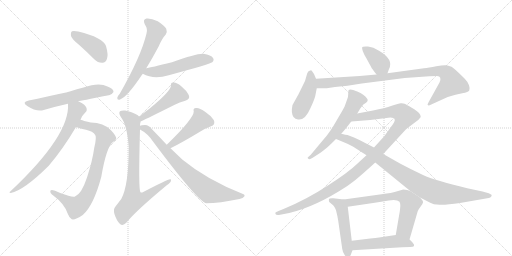
t = 0.00 s
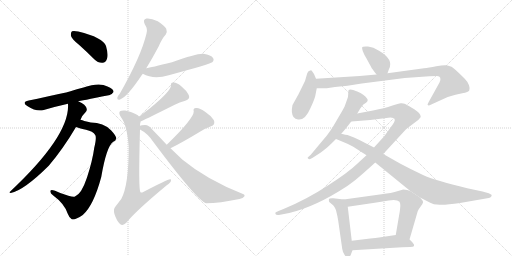
t = 2.94 s
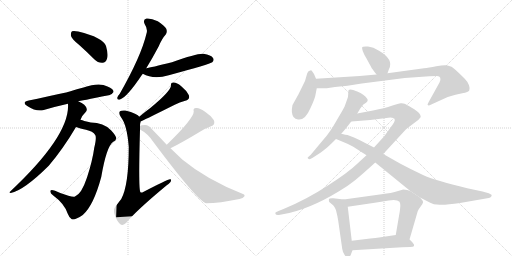
t = 5.88 s
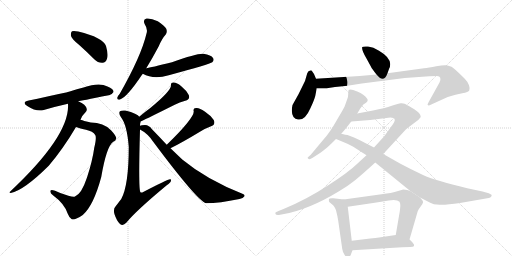
t = 8.83 s
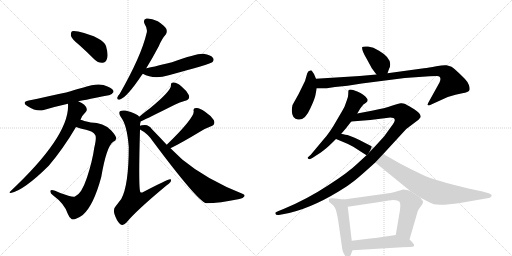
t = 11.77 s
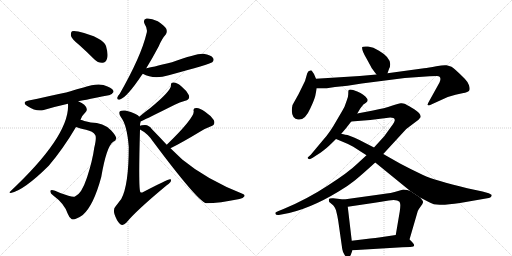
t = 14.71 s

The animated SVG that drew these frames (rendered in a browser with its animation timeline set to each time). Animation: 19 CSS @keyframes rules; one cycle of 14.71 s.

<svg version="1.1" viewBox="0 0 2048 1024" xmlns="http://www.w3.org/2000/svg">
  <g stroke="lightgray" stroke-dasharray="1,1" stroke-width="1" transform="scale(4, 4)">
    <line x1="0" y1="0" x2="256" y2="256"></line>
    <line x1="256" y1="0" x2="0" y2="256"></line>
    <line x1="128" y1="0" x2="128" y2="256"></line>
    <line x1="0" y1="128" x2="256" y2="128"></line>
    <line x1="256" y1="0" x2="512" y2="256"></line>
    <line x1="512" y1="0" x2="256" y2="256"></line>
    <line x1="384" y1="0" x2="384" y2="256"></line>
    <line x1="256" y1="128" x2="512" y2="128"></line>
  </g>
<g transform="scale(1, -1) translate(0, -850)">
   <style type="text/css">
    @keyframes keyframes0 {
      from {
       stroke: black;
       stroke-dashoffset: 411;
       stroke-width: 128;
       }
       57% {
       animation-timing-function: step-end;
       stroke: black;
       stroke-dashoffset: 0;
       stroke-width: 128;
       }
       to {
       stroke: black;
       stroke-width: 1024;
       }
       }
       #make-me-a-hanzi-animation-0 {
         animation: keyframes0 0.584473s both;
         animation-delay: 0.000000s;
         animation-timing-function: linear;
       }
    @keyframes keyframes1 {
      from {
       stroke: black;
       stroke-dashoffset: 594;
       stroke-width: 128;
       }
       66% {
       animation-timing-function: step-end;
       stroke: black;
       stroke-dashoffset: 0;
       stroke-width: 128;
       }
       to {
       stroke: black;
       stroke-width: 1024;
       }
       }
       #make-me-a-hanzi-animation-1 {
         animation: keyframes1 0.733398s both;
         animation-delay: 0.584473s;
         animation-timing-function: linear;
       }
    @keyframes keyframes2 {
      from {
       stroke: black;
       stroke-dashoffset: 808;
       stroke-width: 128;
       }
       72% {
       animation-timing-function: step-end;
       stroke: black;
       stroke-dashoffset: 0;
       stroke-width: 128;
       }
       to {
       stroke: black;
       stroke-width: 1024;
       }
       }
       #make-me-a-hanzi-animation-2 {
         animation: keyframes2 0.907552s both;
         animation-delay: 1.317871s;
         animation-timing-function: linear;
       }
    @keyframes keyframes3 {
      from {
       stroke: black;
       stroke-dashoffset: 716;
       stroke-width: 128;
       }
       70% {
       animation-timing-function: step-end;
       stroke: black;
       stroke-dashoffset: 0;
       stroke-width: 128;
       }
       to {
       stroke: black;
       stroke-width: 1024;
       }
       }
       #make-me-a-hanzi-animation-3 {
         animation: keyframes3 0.832682s both;
         animation-delay: 2.225423s;
         animation-timing-function: linear;
       }
    @keyframes keyframes4 {
      from {
       stroke: black;
       stroke-dashoffset: 615;
       stroke-width: 128;
       }
       67% {
       animation-timing-function: step-end;
       stroke: black;
       stroke-dashoffset: 0;
       stroke-width: 128;
       }
       to {
       stroke: black;
       stroke-width: 1024;
       }
       }
       #make-me-a-hanzi-animation-4 {
         animation: keyframes4 0.750488s both;
         animation-delay: 3.058105s;
         animation-timing-function: linear;
       }
    @keyframes keyframes5 {
      from {
       stroke: black;
       stroke-dashoffset: 525;
       stroke-width: 128;
       }
       63% {
       animation-timing-function: step-end;
       stroke: black;
       stroke-dashoffset: 0;
       stroke-width: 128;
       }
       to {
       stroke: black;
       stroke-width: 1024;
       }
       }
       #make-me-a-hanzi-animation-5 {
         animation: keyframes5 0.677246s both;
         animation-delay: 3.808594s;
         animation-timing-function: linear;
       }
    @keyframes keyframes6 {
      from {
       stroke: black;
       stroke-dashoffset: 470;
       stroke-width: 128;
       }
       60% {
       animation-timing-function: step-end;
       stroke: black;
       stroke-dashoffset: 0;
       stroke-width: 128;
       }
       to {
       stroke: black;
       stroke-width: 1024;
       }
       }
       #make-me-a-hanzi-animation-6 {
         animation: keyframes6 0.632487s both;
         animation-delay: 4.485840s;
         animation-timing-function: linear;
       }
    @keyframes keyframes7 {
      from {
       stroke: black;
       stroke-dashoffset: 796;
       stroke-width: 128;
       }
       72% {
       animation-timing-function: step-end;
       stroke: black;
       stroke-dashoffset: 0;
       stroke-width: 128;
       }
       to {
       stroke: black;
       stroke-width: 1024;
       }
       }
       #make-me-a-hanzi-animation-7 {
         animation: keyframes7 0.897786s both;
         animation-delay: 5.118327s;
         animation-timing-function: linear;
       }
    @keyframes keyframes8 {
      from {
       stroke: black;
       stroke-dashoffset: 462;
       stroke-width: 128;
       }
       60% {
       animation-timing-function: step-end;
       stroke: black;
       stroke-dashoffset: 0;
       stroke-width: 128;
       }
       to {
       stroke: black;
       stroke-width: 1024;
       }
       }
       #make-me-a-hanzi-animation-8 {
         animation: keyframes8 0.625977s both;
         animation-delay: 6.016113s;
         animation-timing-function: linear;
       }
    @keyframes keyframes9 {
      from {
       stroke: black;
       stroke-dashoffset: 765;
       stroke-width: 128;
       }
       71% {
       animation-timing-function: step-end;
       stroke: black;
       stroke-dashoffset: 0;
       stroke-width: 128;
       }
       to {
       stroke: black;
       stroke-width: 1024;
       }
       }
       #make-me-a-hanzi-animation-9 {
         animation: keyframes9 0.872559s both;
         animation-delay: 6.642090s;
         animation-timing-function: linear;
       }
    @keyframes keyframes10 {
      from {
       stroke: black;
       stroke-dashoffset: 385;
       stroke-width: 128;
       }
       56% {
       animation-timing-function: step-end;
       stroke: black;
       stroke-dashoffset: 0;
       stroke-width: 128;
       }
       to {
       stroke: black;
       stroke-width: 1024;
       }
       }
       #make-me-a-hanzi-animation-10 {
         animation: keyframes10 0.563314s both;
         animation-delay: 7.514648s;
         animation-timing-function: linear;
       }
    @keyframes keyframes11 {
      from {
       stroke: black;
       stroke-dashoffset: 423;
       stroke-width: 128;
       }
       58% {
       animation-timing-function: step-end;
       stroke: black;
       stroke-dashoffset: 0;
       stroke-width: 128;
       }
       to {
       stroke: black;
       stroke-width: 1024;
       }
       }
       #make-me-a-hanzi-animation-11 {
         animation: keyframes11 0.594238s both;
         animation-delay: 8.077962s;
         animation-timing-function: linear;
       }
    @keyframes keyframes12 {
      from {
       stroke: black;
       stroke-dashoffset: 949;
       stroke-width: 128;
       }
       76% {
       animation-timing-function: step-end;
       stroke: black;
       stroke-dashoffset: 0;
       stroke-width: 128;
       }
       to {
       stroke: black;
       stroke-width: 1024;
       }
       }
       #make-me-a-hanzi-animation-12 {
         animation: keyframes12 1.022298s both;
         animation-delay: 8.672201s;
         animation-timing-function: linear;
       }
    @keyframes keyframes13 {
      from {
       stroke: black;
       stroke-dashoffset: 596;
       stroke-width: 128;
       }
       66% {
       animation-timing-function: step-end;
       stroke: black;
       stroke-dashoffset: 0;
       stroke-width: 128;
       }
       to {
       stroke: black;
       stroke-width: 1024;
       }
       }
       #make-me-a-hanzi-animation-13 {
         animation: keyframes13 0.735026s both;
         animation-delay: 9.694499s;
         animation-timing-function: linear;
       }
    @keyframes keyframes14 {
      from {
       stroke: black;
       stroke-dashoffset: 1132;
       stroke-width: 128;
       }
       79% {
       animation-timing-function: step-end;
       stroke: black;
       stroke-dashoffset: 0;
       stroke-width: 128;
       }
       to {
       stroke: black;
       stroke-width: 1024;
       }
       }
       #make-me-a-hanzi-animation-14 {
         animation: keyframes14 1.171224s both;
         animation-delay: 10.429525s;
         animation-timing-function: linear;
       }
    @keyframes keyframes15 {
      from {
       stroke: black;
       stroke-dashoffset: 922;
       stroke-width: 128;
       }
       75% {
       animation-timing-function: step-end;
       stroke: black;
       stroke-dashoffset: 0;
       stroke-width: 128;
       }
       to {
       stroke: black;
       stroke-width: 1024;
       }
       }
       #make-me-a-hanzi-animation-15 {
         animation: keyframes15 1.000326s both;
         animation-delay: 11.600749s;
         animation-timing-function: linear;
       }
    @keyframes keyframes16 {
      from {
       stroke: black;
       stroke-dashoffset: 498;
       stroke-width: 128;
       }
       62% {
       animation-timing-function: step-end;
       stroke: black;
       stroke-dashoffset: 0;
       stroke-width: 128;
       }
       to {
       stroke: black;
       stroke-width: 1024;
       }
       }
       #make-me-a-hanzi-animation-16 {
         animation: keyframes16 0.655273s both;
         animation-delay: 12.601074s;
         animation-timing-function: linear;
       }
    @keyframes keyframes17 {
      from {
       stroke: black;
       stroke-dashoffset: 674;
       stroke-width: 128;
       }
       69% {
       animation-timing-function: step-end;
       stroke: black;
       stroke-dashoffset: 0;
       stroke-width: 128;
       }
       to {
       stroke: black;
       stroke-width: 1024;
       }
       }
       #make-me-a-hanzi-animation-17 {
         animation: keyframes17 0.798503s both;
         animation-delay: 13.256348s;
         animation-timing-function: linear;
       }
    @keyframes keyframes18 {
      from {
       stroke: black;
       stroke-dashoffset: 495;
       stroke-width: 128;
       }
       62% {
       animation-timing-function: step-end;
       stroke: black;
       stroke-dashoffset: 0;
       stroke-width: 128;
       }
       to {
       stroke: black;
       stroke-width: 1024;
       }
       }
       #make-me-a-hanzi-animation-18 {
         animation: keyframes18 0.652832s both;
         animation-delay: 14.054850s;
         animation-timing-function: linear;
       }
</style>
<path d="M 318 669 Q 346 644 377 613 Q 392 598 410 599 Q 423 599 428 615 Q 434 631 424 666 Q 412 700 313 724 Q 295 728 288 725 Q 282 721 284 706 Q 288 693 318 669 Z" fill="lightgray"></path> 
<path d="M 313 445 Q 319 446 435 469 Q 445 468 454 482 Q 455 495 430 504 Q 397 522 334 500 Q 307 494 282 485 Q 263 479 115 448 Q 85 442 109 426 Q 146 402 175 410 Q 218 423 272 435 L 313 445 Z" fill="lightgray"></path> 
<path d="M 304 342 Q 314 338 344 331 Q 372 325 381 310 Q 387 300 377 259 Q 370 207 348 140 Q 326 74 300 64 Q 288 60 241 78 Q 207 94 202 88 Q 198 79 213 68 Q 258 35 271 -5 Q 277 -21 287 -27 Q 300 -31 331 -10 Q 374 27 405 142 Q 426 265 453 283 Q 463 287 465 296 Q 466 305 444 329 Q 414 360 363 360 Q 351 363 337 366 Q 330 369 322 371 C 293 380 275 351 304 342 Z" fill="lightgray"></path> 
<path d="M 322 371 Q 326 386 342 401 Q 348 405 347 414 Q 344 432 313 445 C 286 458 272 465 272 435 Q 281 309 41 84 Q 34 80 43 78 Q 95 88 195 187 Q 252 254 304 342 L 322 371 Z" fill="lightgray"></path> 
<path d="M 585 577 Q 609 616 635 665 Q 648 696 663 712 Q 670 722 665 735 Q 659 747 631 765 Q 604 778 586 776 Q 570 773 579 753 Q 592 734 586 716 Q 565 626 479 475 Q 470 465 469 459 Q 468 449 480 452 Q 508 461 568 551 Q 569 552 571 555 L 585 577 Z" fill="lightgray"></path> 
<path d="M 571 555 Q 614 531 675 549 Q 840 594 849 601 Q 858 610 852 618 Q 845 630 814 635 Q 790 638 688 601 Q 603 580 585 577 C 556 571 544 568 571 555 Z" fill="lightgray"></path> 
<path d="M 562 364 Q 595 379 699 431 Q 718 441 741 447 Q 762 453 755 470 Q 746 488 725 505 Q 706 521 694 520 Q 682 521 684 508 Q 684 486 600 417 Q 579 402 557 383 C 534 364 535 351 562 364 Z" fill="lightgray"></path> 
<path d="M 560 347 Q 560 357 562 361 Q 562 362 562 364 C 563 378 563 378 557 383 Q 551 395 501 408 Q 485 409 480 405 Q 473 398 484 381 Q 508 351 515 263 Q 515 109 485 54 Q 475 41 462 24 Q 452 14 458 -7 Q 467 -34 480 -46 Q 492 -55 505 -41 Q 545 8 667 109 Q 683 119 684 128 Q 685 134 680 133 Q 671 133 573 82 Q 566 78 562 81 Q 553 87 560 332 L 560 347 Z" fill="lightgray"></path> 
<path d="M 682 257 Q 727 279 798 322 Q 817 335 842 344 Q 864 351 855 370 Q 843 388 819 404 Q 797 420 784 418 Q 771 418 775 404 Q 775 376 667 271 C 646 250 655 244 682 257 Z" fill="lightgray"></path> 
<path d="M 667 271 Q 639 301 607 334 Q 597 349 580 350 Q 565 350 560 347 C 541 344 541 344 560 332 Q 591 316 612 284 Q 789 47 824 37 Q 878 37 958 54 Q 973 57 977 64 Q 981 71 972 74 Q 827 131 729 212 Q 707 233 682 257 L 667 271 Z" fill="lightgray"></path> 
<path d="M 1550 557 L 1556 574 Q 1576 612 1516 647 Q 1493 662 1472 664 Q 1451 665 1449 662 Q 1445 651 1466 616 L 1484 583 Q 1487 576 1506 552 C 1525 528 1540 529 1550 557 Z" fill="lightgray"></path> 
<path d="M 1264 535 L 1256 554 L 1247 567 Q 1246 570 1241 568 Q 1233 568 1229 557 L 1220 526 L 1194 473 L 1170 430 Q 1163 399 1174 382 Q 1181 373 1192 372 Q 1220 367 1242 418 Q 1257 450 1261 466 L 1267 497 L 1264 535 Z" fill="lightgray"></path> 
<path d="M 1506 552 L 1439 546 L 1264 535 C 1234 533 1237 497 1267 497 L 1307 497 L 1340 502 L 1390 507 L 1447 516 L 1619 538 L 1718 545 Q 1727 546 1748 546 Q 1769 545 1758 520 L 1717 446 Q 1708 431 1711 430 Q 1713 426 1725 432 L 1791 462 Q 1824 473 1849 477 Q 1874 481 1877 488 Q 1881 494 1876 509 Q 1871 523 1859 535 Q 1816 578 1806 583 Q 1797 587 1786 589 Q 1776 591 1745 585 Q 1714 579 1696 577 L 1550 557 L 1506 552 Z" fill="lightgray"></path> 
<path d="M 1429 396 L 1441 416 Q 1453 432 1455 433 L 1464 439 Q 1475 447 1468 456 Q 1457 473 1429 484 Q 1402 495 1395 490 Q 1393 488 1393 477 Q 1394 465 1387 448 L 1378 423 Q 1376 418 1347 369 Q 1319 319 1294 292 L 1243 231 L 1233 222 Q 1228 219 1232 216 Q 1236 212 1241 214 L 1251 219 Q 1291 245 1300 253 Q 1310 260 1344 294 L 1365 315 L 1384 337 L 1405 364 L 1429 396 Z" fill="lightgray"></path> 
<path d="M 1466 229 L 1429 195 Q 1393 160 1310 107 Q 1228 53 1134 14 L 1114 6 Q 1103 1 1102 0 Q 1101 -2 1102 -6 Q 1104 -11 1115 -10 L 1131 -7 Q 1233 10 1356 85 Q 1393 107 1419 128 Q 1445 149 1501 200 L 1533 234 L 1625 334 L 1674 371 L 1683 382 Q 1683 390 1676 398 Q 1669 406 1647 419 Q 1626 432 1618 435 Q 1611 438 1603 437 Q 1595 436 1567 427 Q 1540 417 1492 408 L 1429 396 C 1400 390 1375 362 1405 364 L 1481 370 L 1561 380 Q 1568 380 1574 378 Q 1577 377 1579 371 Q 1581 365 1563 341 L 1537 305 L 1496 260 L 1466 229 Z" fill="lightgray"></path> 
<path d="M 1413 263 L 1466 229 L 1501 200 L 1641 86 L 1680 60 L 1717 41 Q 1733 31 1759 31 Q 1786 30 1840 38 L 1955 58 Q 1962 59 1965 64 Q 1968 68 1966 71 Q 1964 73 1955 77 L 1930 84 L 1869 97 Q 1740 128 1692 150 Q 1645 172 1600 196 L 1533 234 L 1496 260 L 1459 279 Q 1437 291 1416 300 L 1390 310 Q 1370 313 1365 315 C 1336 321 1316 305 1344 294 L 1373 282 Q 1394 274 1413 263 Z" fill="lightgray"></path> 
<path d="M 1375 52 L 1333 57 Q 1328 58 1319 56 Q 1313 54 1317 42 L 1329 32 Q 1336 28 1344 9 Q 1350 -14 1353 -34 L 1369 -146 Q 1371 -159 1378 -169 Q 1385 -180 1393 -180 Q 1401 -178 1405 -164 L 1410 -151 L 1407 -113 L 1391 23 C 1388 50 1388 50 1375 52 Z" fill="lightgray"></path> 
<path d="M 1641 86 L 1629 90 L 1613 92 L 1582 83 Q 1571 79 1526 73 L 1375 52 C 1345 48 1361 19 1391 23 L 1499 39 Q 1522 42 1555 48 Q 1588 53 1598 43 Q 1601 37 1601 32 Q 1602 26 1599 4 L 1583 -90 C 1578 -120 1630 -137 1638 -108 L 1670 2 Q 1670 5 1675 13 L 1684 26 Q 1690 34 1692 40 Q 1694 46 1680 60 L 1641 86 Z" fill="lightgray"></path> 
<path d="M 1410 -151 L 1609 -139 Q 1619 -138 1641 -138 Q 1667 -138 1650 -120 Q 1643 -112 1638 -108 C 1616 -88 1613 -86 1583 -90 L 1516 -100 Q 1504 -102 1481 -104 L 1407 -113 C 1377 -117 1380 -153 1410 -151 Z" fill="lightgray"></path> 
      <clipPath id="make-me-a-hanzi-clip-0">
      <path d="M 318 669 Q 346 644 377 613 Q 392 598 410 599 Q 423 599 428 615 Q 434 631 424 666 Q 412 700 313 724 Q 295 728 288 725 Q 282 721 284 706 Q 288 693 318 669 Z" fill="lightgray"></path>
      </clipPath>
      <path clip-path="url(#make-me-a-hanzi-clip-0)" d="M 294 717 L 385 657 L 409 618 " fill="none" id="make-me-a-hanzi-animation-0" stroke-dasharray="283 566" stroke-linecap="round"></path>

      <clipPath id="make-me-a-hanzi-clip-1">
      <path d="M 313 445 Q 319 446 435 469 Q 445 468 454 482 Q 455 495 430 504 Q 397 522 334 500 Q 307 494 282 485 Q 263 479 115 448 Q 85 442 109 426 Q 146 402 175 410 Q 218 423 272 435 L 313 445 Z" fill="lightgray"></path>
      </clipPath>
      <path clip-path="url(#make-me-a-hanzi-clip-1)" d="M 110 438 L 165 433 L 379 485 L 442 483 " fill="none" id="make-me-a-hanzi-animation-1" stroke-dasharray="466 932" stroke-linecap="round"></path>

      <clipPath id="make-me-a-hanzi-clip-2">
      <path d="M 304 342 Q 314 338 344 331 Q 372 325 381 310 Q 387 300 377 259 Q 370 207 348 140 Q 326 74 300 64 Q 288 60 241 78 Q 207 94 202 88 Q 198 79 213 68 Q 258 35 271 -5 Q 277 -21 287 -27 Q 300 -31 331 -10 Q 374 27 405 142 Q 426 265 453 283 Q 463 287 465 296 Q 466 305 444 329 Q 414 360 363 360 Q 351 363 337 366 Q 330 369 322 371 C 293 380 275 351 304 342 Z" fill="lightgray"></path>
      </clipPath>
      <path clip-path="url(#make-me-a-hanzi-clip-2)" d="M 310 345 L 329 352 L 384 338 L 404 325 L 420 302 L 358 87 L 336 49 L 305 23 L 207 84 " fill="none" id="make-me-a-hanzi-animation-2" stroke-dasharray="680 1360" stroke-linecap="round"></path>

      <clipPath id="make-me-a-hanzi-clip-3">
      <path d="M 322 371 Q 326 386 342 401 Q 348 405 347 414 Q 344 432 313 445 C 286 458 272 465 272 435 Q 281 309 41 84 Q 34 80 43 78 Q 95 88 195 187 Q 252 254 304 342 L 322 371 Z" fill="lightgray"></path>
      </clipPath>
      <path clip-path="url(#make-me-a-hanzi-clip-3)" d="M 280 431 L 305 409 L 280 347 L 248 290 L 159 176 L 83 107 L 64 93 L 50 92 L 47 83 " fill="none" id="make-me-a-hanzi-animation-3" stroke-dasharray="588 1176" stroke-linecap="round"></path>

      <clipPath id="make-me-a-hanzi-clip-4">
      <path d="M 585 577 Q 609 616 635 665 Q 648 696 663 712 Q 670 722 665 735 Q 659 747 631 765 Q 604 778 586 776 Q 570 773 579 753 Q 592 734 586 716 Q 565 626 479 475 Q 470 465 469 459 Q 468 449 480 452 Q 508 461 568 551 Q 569 552 571 555 L 585 577 Z" fill="lightgray"></path>
      </clipPath>
      <path clip-path="url(#make-me-a-hanzi-clip-4)" d="M 588 763 L 613 745 L 625 724 L 587 631 L 546 552 L 477 460 " fill="none" id="make-me-a-hanzi-animation-4" stroke-dasharray="487 974" stroke-linecap="round"></path>

      <clipPath id="make-me-a-hanzi-clip-5">
      <path d="M 571 555 Q 614 531 675 549 Q 840 594 849 601 Q 858 610 852 618 Q 845 630 814 635 Q 790 638 688 601 Q 603 580 585 577 C 556 571 544 568 571 555 Z" fill="lightgray"></path>
      </clipPath>
      <path clip-path="url(#make-me-a-hanzi-clip-5)" d="M 580 557 L 646 566 L 810 612 L 842 611 " fill="none" id="make-me-a-hanzi-animation-5" stroke-dasharray="397 794" stroke-linecap="round"></path>

      <clipPath id="make-me-a-hanzi-clip-6">
      <path d="M 562 364 Q 595 379 699 431 Q 718 441 741 447 Q 762 453 755 470 Q 746 488 725 505 Q 706 521 694 520 Q 682 521 684 508 Q 684 486 600 417 Q 579 402 557 383 C 534 364 535 351 562 364 Z" fill="lightgray"></path>
      </clipPath>
      <path clip-path="url(#make-me-a-hanzi-clip-6)" d="M 697 508 L 707 472 L 581 388 L 564 370 " fill="none" id="make-me-a-hanzi-animation-6" stroke-dasharray="342 684" stroke-linecap="round"></path>

      <clipPath id="make-me-a-hanzi-clip-7">
      <path d="M 560 347 Q 560 357 562 361 Q 562 362 562 364 C 563 378 563 378 557 383 Q 551 395 501 408 Q 485 409 480 405 Q 473 398 484 381 Q 508 351 515 263 Q 515 109 485 54 Q 475 41 462 24 Q 452 14 458 -7 Q 467 -34 480 -46 Q 492 -55 505 -41 Q 545 8 667 109 Q 683 119 684 128 Q 685 134 680 133 Q 671 133 573 82 Q 566 78 562 81 Q 553 87 560 332 L 560 347 Z" fill="lightgray"></path>
      </clipPath>
      <path clip-path="url(#make-me-a-hanzi-clip-7)" d="M 487 398 L 507 387 L 530 358 L 539 262 L 531 49 L 550 50 L 584 64 L 679 128 " fill="none" id="make-me-a-hanzi-animation-7" stroke-dasharray="668 1336" stroke-linecap="round"></path>

      <clipPath id="make-me-a-hanzi-clip-8">
      <path d="M 682 257 Q 727 279 798 322 Q 817 335 842 344 Q 864 351 855 370 Q 843 388 819 404 Q 797 420 784 418 Q 771 418 775 404 Q 775 376 667 271 C 646 250 655 244 682 257 Z" fill="lightgray"></path>
      </clipPath>
      <path clip-path="url(#make-me-a-hanzi-clip-8)" d="M 782 409 L 793 398 L 803 369 L 749 320 L 685 275 L 684 266 " fill="none" id="make-me-a-hanzi-animation-8" stroke-dasharray="334 668" stroke-linecap="round"></path>

      <clipPath id="make-me-a-hanzi-clip-9">
      <path d="M 667 271 Q 639 301 607 334 Q 597 349 580 350 Q 565 350 560 347 C 541 344 541 344 560 332 Q 591 316 612 284 Q 789 47 824 37 Q 878 37 958 54 Q 973 57 977 64 Q 981 71 972 74 Q 827 131 729 212 Q 707 233 682 257 L 667 271 Z" fill="lightgray"></path>
      </clipPath>
      <path clip-path="url(#make-me-a-hanzi-clip-9)" d="M 566 340 L 592 330 L 714 190 L 827 91 L 866 78 L 969 66 " fill="none" id="make-me-a-hanzi-animation-9" stroke-dasharray="637 1274" stroke-linecap="round"></path>

      <clipPath id="make-me-a-hanzi-clip-10">
      <path d="M 1550 557 L 1556 574 Q 1576 612 1516 647 Q 1493 662 1472 664 Q 1451 665 1449 662 Q 1445 651 1466 616 L 1484 583 Q 1487 576 1506 552 C 1525 528 1540 529 1550 557 Z" fill="lightgray"></path>
      </clipPath>
      <path clip-path="url(#make-me-a-hanzi-clip-10)" d="M 1454 658 L 1507 614 L 1542 565 " fill="none" id="make-me-a-hanzi-animation-10" stroke-dasharray="257 514" stroke-linecap="round"></path>

      <clipPath id="make-me-a-hanzi-clip-11">
      <path d="M 1264 535 L 1256 554 L 1247 567 Q 1246 570 1241 568 Q 1233 568 1229 557 L 1220 526 L 1194 473 L 1170 430 Q 1163 399 1174 382 Q 1181 373 1192 372 Q 1220 367 1242 418 Q 1257 450 1261 466 L 1267 497 L 1264 535 Z" fill="lightgray"></path>
      </clipPath>
      <path clip-path="url(#make-me-a-hanzi-clip-11)" d="M 1242 555 L 1239 501 L 1194 397 " fill="none" id="make-me-a-hanzi-animation-11" stroke-dasharray="295 590" stroke-linecap="round"></path>

      <clipPath id="make-me-a-hanzi-clip-12">
      <path d="M 1506 552 L 1439 546 L 1264 535 C 1234 533 1237 497 1267 497 L 1307 497 L 1340 502 L 1390 507 L 1447 516 L 1619 538 L 1718 545 Q 1727 546 1748 546 Q 1769 545 1758 520 L 1717 446 Q 1708 431 1711 430 Q 1713 426 1725 432 L 1791 462 Q 1824 473 1849 477 Q 1874 481 1877 488 Q 1881 494 1876 509 Q 1871 523 1859 535 Q 1816 578 1806 583 Q 1797 587 1786 589 Q 1776 591 1745 585 Q 1714 579 1696 577 L 1550 557 L 1506 552 Z" fill="lightgray"></path>
      </clipPath>
      <path clip-path="url(#make-me-a-hanzi-clip-12)" d="M 1272 529 L 1283 517 L 1310 517 L 1727 564 L 1758 566 L 1784 559 L 1794 550 L 1807 518 L 1718 432 " fill="none" id="make-me-a-hanzi-animation-12" stroke-dasharray="821 1642" stroke-linecap="round"></path>

      <clipPath id="make-me-a-hanzi-clip-13">
      <path d="M 1429 396 L 1441 416 Q 1453 432 1455 433 L 1464 439 Q 1475 447 1468 456 Q 1457 473 1429 484 Q 1402 495 1395 490 Q 1393 488 1393 477 Q 1394 465 1387 448 L 1378 423 Q 1376 418 1347 369 Q 1319 319 1294 292 L 1243 231 L 1233 222 Q 1228 219 1232 216 Q 1236 212 1241 214 L 1251 219 Q 1291 245 1300 253 Q 1310 260 1344 294 L 1365 315 L 1384 337 L 1405 364 L 1429 396 Z" fill="lightgray"></path>
      </clipPath>
      <path clip-path="url(#make-me-a-hanzi-clip-13)" d="M 1400 483 L 1422 452 L 1402 407 L 1325 298 L 1237 218 " fill="none" id="make-me-a-hanzi-animation-13" stroke-dasharray="468 936" stroke-linecap="round"></path>

      <clipPath id="make-me-a-hanzi-clip-14">
      <path d="M 1466 229 L 1429 195 Q 1393 160 1310 107 Q 1228 53 1134 14 L 1114 6 Q 1103 1 1102 0 Q 1101 -2 1102 -6 Q 1104 -11 1115 -10 L 1131 -7 Q 1233 10 1356 85 Q 1393 107 1419 128 Q 1445 149 1501 200 L 1533 234 L 1625 334 L 1674 371 L 1683 382 Q 1683 390 1676 398 Q 1669 406 1647 419 Q 1626 432 1618 435 Q 1611 438 1603 437 Q 1595 436 1567 427 Q 1540 417 1492 408 L 1429 396 C 1400 390 1375 362 1405 364 L 1481 370 L 1561 380 Q 1568 380 1574 378 Q 1577 377 1579 371 Q 1581 365 1563 341 L 1537 305 L 1496 260 L 1466 229 Z" fill="lightgray"></path>
      </clipPath>
      <path clip-path="url(#make-me-a-hanzi-clip-14)" d="M 1412 367 L 1436 382 L 1571 403 L 1598 402 L 1620 385 L 1600 347 L 1553 288 L 1477 208 L 1400 141 L 1309 80 L 1239 43 L 1110 -3 " fill="none" id="make-me-a-hanzi-animation-14" stroke-dasharray="1004 2008" stroke-linecap="round"></path>

      <clipPath id="make-me-a-hanzi-clip-15">
      <path d="M 1413 263 L 1466 229 L 1501 200 L 1641 86 L 1680 60 L 1717 41 Q 1733 31 1759 31 Q 1786 30 1840 38 L 1955 58 Q 1962 59 1965 64 Q 1968 68 1966 71 Q 1964 73 1955 77 L 1930 84 L 1869 97 Q 1740 128 1692 150 Q 1645 172 1600 196 L 1533 234 L 1496 260 L 1459 279 Q 1437 291 1416 300 L 1390 310 Q 1370 313 1365 315 C 1336 321 1316 305 1344 294 L 1373 282 Q 1394 274 1413 263 Z" fill="lightgray"></path>
      </clipPath>
      <path clip-path="url(#make-me-a-hanzi-clip-15)" d="M 1353 295 L 1379 297 L 1429 274 L 1480 245 L 1634 137 L 1732 85 L 1796 73 L 1958 69 " fill="none" id="make-me-a-hanzi-animation-15" stroke-dasharray="794 1588" stroke-linecap="round"></path>

      <clipPath id="make-me-a-hanzi-clip-16">
      <path d="M 1375 52 L 1333 57 Q 1328 58 1319 56 Q 1313 54 1317 42 L 1329 32 Q 1336 28 1344 9 Q 1350 -14 1353 -34 L 1369 -146 Q 1371 -159 1378 -169 Q 1385 -180 1393 -180 Q 1401 -178 1405 -164 L 1410 -151 L 1407 -113 L 1391 23 C 1388 50 1388 50 1375 52 Z" fill="lightgray"></path>
      </clipPath>
      <path clip-path="url(#make-me-a-hanzi-clip-16)" d="M 1327 48 L 1360 30 L 1368 13 L 1392 -171 " fill="none" id="make-me-a-hanzi-animation-16" stroke-dasharray="370 740" stroke-linecap="round"></path>

      <clipPath id="make-me-a-hanzi-clip-17">
      <path d="M 1641 86 L 1629 90 L 1613 92 L 1582 83 Q 1571 79 1526 73 L 1375 52 C 1345 48 1361 19 1391 23 L 1499 39 Q 1522 42 1555 48 Q 1588 53 1598 43 Q 1601 37 1601 32 Q 1602 26 1599 4 L 1583 -90 C 1578 -120 1630 -137 1638 -108 L 1670 2 Q 1670 5 1675 13 L 1684 26 Q 1690 34 1692 40 Q 1694 46 1680 60 L 1641 86 Z" fill="lightgray"></path>
      </clipPath>
      <path clip-path="url(#make-me-a-hanzi-clip-17)" d="M 1383 50 L 1400 41 L 1538 62 L 1615 65 L 1642 37 L 1617 -69 L 1633 -99 " fill="none" id="make-me-a-hanzi-animation-17" stroke-dasharray="546 1092" stroke-linecap="round"></path>

      <clipPath id="make-me-a-hanzi-clip-18">
      <path d="M 1410 -151 L 1609 -139 Q 1619 -138 1641 -138 Q 1667 -138 1650 -120 Q 1643 -112 1638 -108 C 1616 -88 1613 -86 1583 -90 L 1516 -100 Q 1504 -102 1481 -104 L 1407 -113 C 1377 -117 1380 -153 1410 -151 Z" fill="lightgray"></path>
      </clipPath>
      <path clip-path="url(#make-me-a-hanzi-clip-18)" d="M 1417 -144 L 1432 -130 L 1580 -115 L 1630 -122 L 1647 -130 " fill="none" id="make-me-a-hanzi-animation-18" stroke-dasharray="367 734" stroke-linecap="round"></path>

</g>
</svg>
